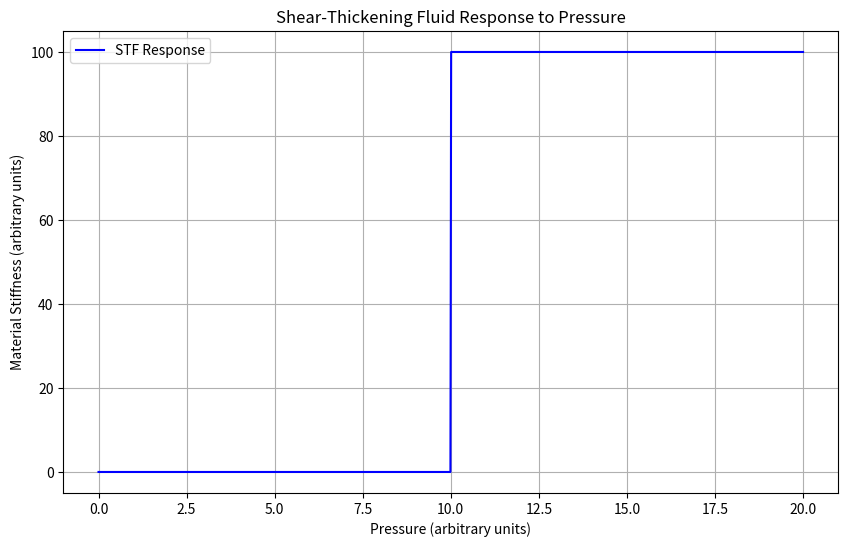

Generate this figure with matplotlib:
import numpy as np
import matplotlib.pyplot as plt
from scipy.integrate import odeint

# Constants
pressure_threshold = 10.0  # Pressure at which STF stiffens (arbitrary units)
max_stress = 100.0  # Maximum stress that STF can withstand

# STF material model (shear-thickening)
def stf_response(pressure, time):
    """
    Simulates the shear-thickening response of the fluid under pressure.
    Under normal conditions, the fluid is soft, but it hardens under high pressure.
    """
    # Response function (simple model for STF behavior)
    stiffness = np.where(pressure > pressure_threshold, max_stress, 0)
    return stiffness

# Time array (for simulation)
time = np.linspace(0, 10, 1000)  # Simulating over 10 arbitrary units of time
pressure = np.linspace(0, 20, 1000)  # Pressure from 0 to 20 arbitrary units

# Calculate the STF response
stiffness_response = stf_response(pressure, time)

# Plot the results: Stress vs Pressure
plt.figure(figsize=(10, 6))
plt.plot(pressure, stiffness_response, label="STF Response", color="blue")
plt.title("Shear-Thickening Fluid Response to Pressure")
plt.xlabel("Pressure (arbitrary units)")
plt.ylabel("Material Stiffness (arbitrary units)")
plt.grid(True)
plt.legend()
plt.show()
